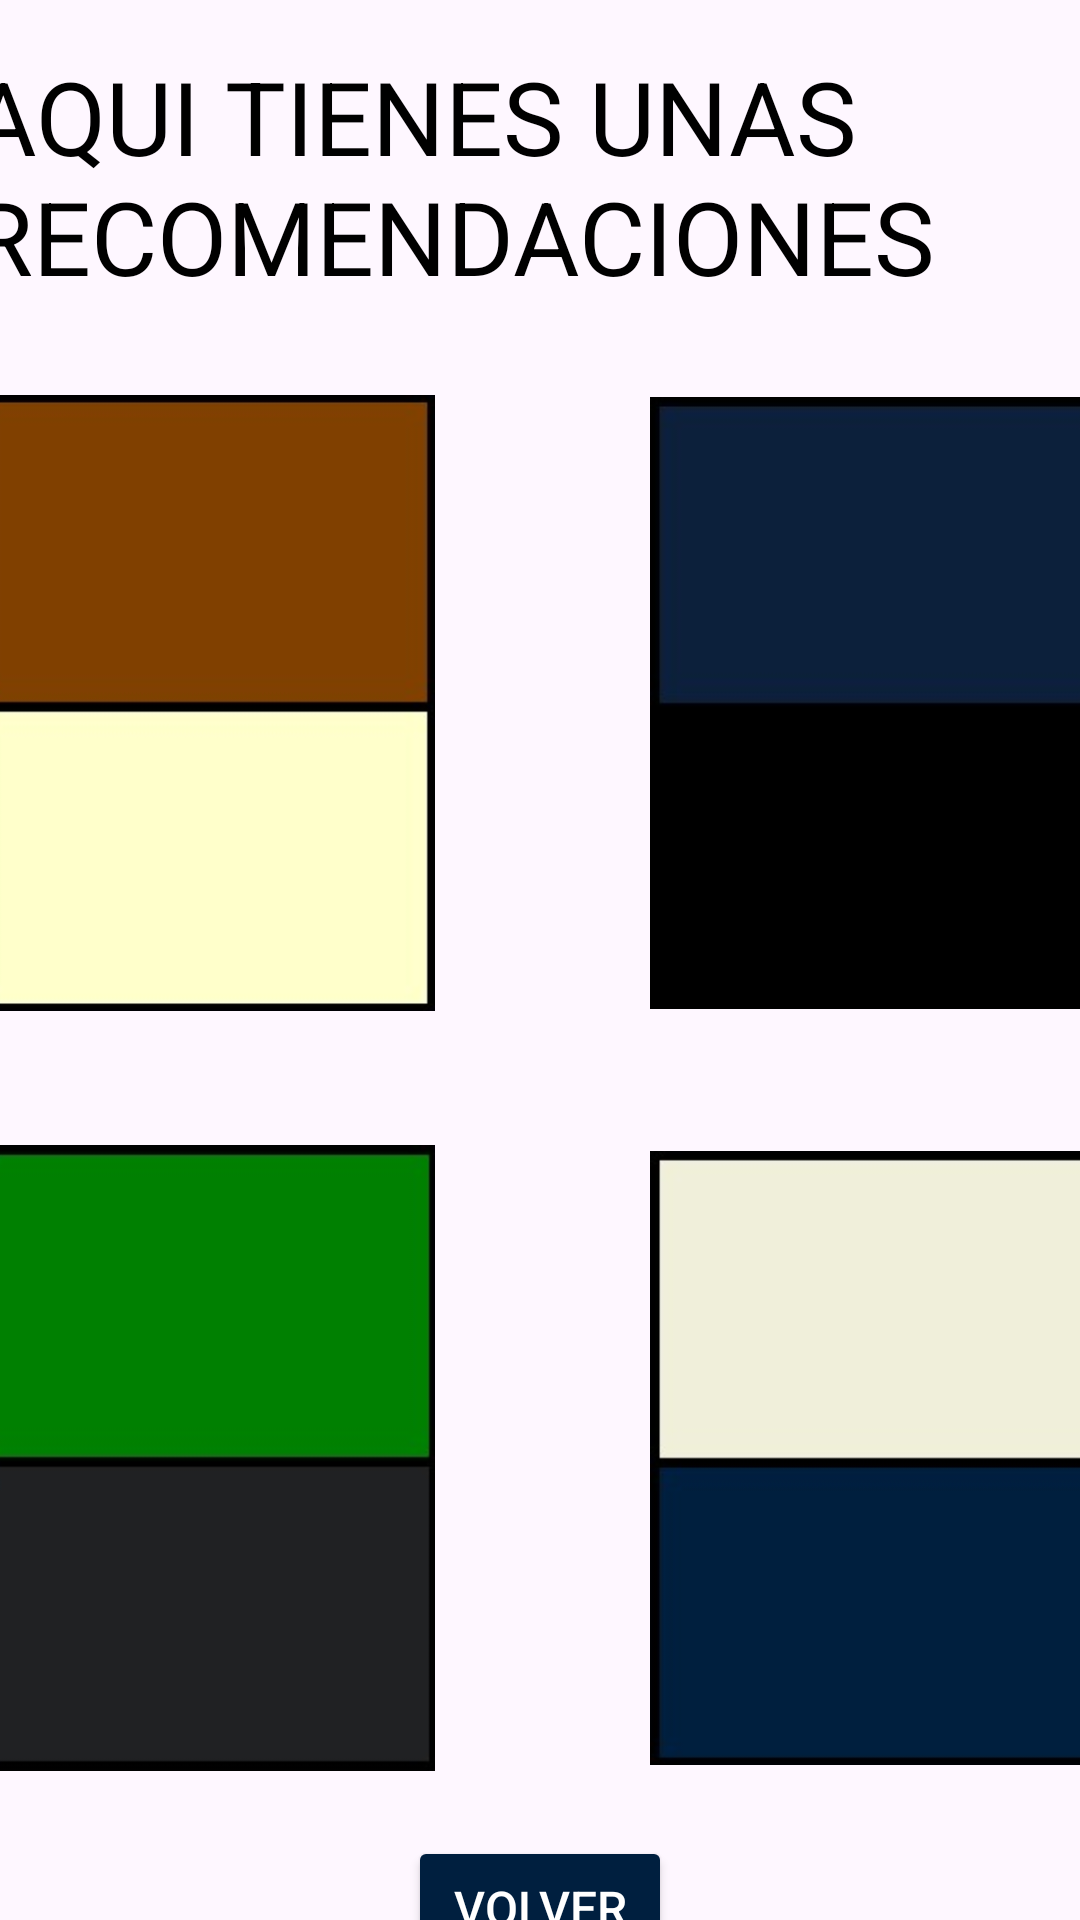

Here is an Android app screen rendered from its layout file. Give the layout XML and the strings, colors and styles it references.
<!-- AndroidManifest.xml: application theme Theme.DressWellPiloto -->
<!-- res/layout/activity_pagina_col_cl.xml -->
<?xml version="1.0" encoding="utf-8"?>
<androidx.constraintlayout.widget.ConstraintLayout xmlns:android="http://schemas.android.com/apk/res/android"
    xmlns:app="http://schemas.android.com/apk/res-auto"
    xmlns:tools="http://schemas.android.com/tools"
    android:id="@+id/main"
    android:layout_width="match_parent"
    android:layout_height="match_parent"
    tools:context=".PaginaCol_CL">

    <TextView
        android:id="@+id/textView3"
        android:layout_width="381dp"
        android:layout_height="93dp"
        android:layout_marginStart="16dp"
        android:layout_marginTop="16dp"
        android:layout_marginEnd="16dp"
        android:text="AQUI TIENES UNAS RECOMENDACIONES"
        android:textColor="#000000"
        android:textSize="34sp"
        app:layout_constraintEnd_toEndOf="parent"
        app:layout_constraintStart_toStartOf="parent"
        app:layout_constraintTop_toTopOf="parent" />

    <LinearLayout
        android:id="@+id/linearLayout"
        android:layout_width="155dp"
        android:layout_height="251dp"
        android:gravity="center"
        android:orientation="vertical"
        app:layout_constraintStart_toStartOf="@+id/textView3"
        app:layout_constraintTop_toBottomOf="@+id/textView3">

        <ImageView
            android:id="@+id/imageView2"
            android:layout_width="wrap_content"
            android:layout_height="wrap_content"
            app:srcCompat="@mipmap/color_13" />

    </LinearLayout>

    <LinearLayout
        android:id="@+id/linearLayout2"
        android:layout_width="154dp"
        android:layout_height="251dp"
        android:gravity="center"
        android:orientation="vertical"
        app:layout_constraintEnd_toEndOf="@+id/textView3"
        app:layout_constraintTop_toBottomOf="@+id/textView3">

        <ImageView
            android:id="@+id/imageView4"
            android:layout_width="wrap_content"
            android:layout_height="wrap_content"
            app:srcCompat="@mipmap/color_14" />

    </LinearLayout>

    <LinearLayout
        android:id="@+id/linearLayout3"
        android:layout_width="155dp"

        android:layout_height="252dp"
        android:gravity="center"
        android:orientation="vertical"
        app:layout_constraintStart_toStartOf="@+id/linearLayout"
        app:layout_constraintTop_toBottomOf="@+id/linearLayout">

        <ImageView
            android:id="@+id/imageView5"
            android:layout_width="wrap_content"
            android:layout_height="wrap_content"
            app:srcCompat="@mipmap/color_15" />

    </LinearLayout>

    <LinearLayout
        android:layout_width="154dp"
        android:layout_height="252dp"

        android:gravity="center"
        android:orientation="vertical"
        app:layout_constraintEnd_toEndOf="@+id/linearLayout2"
        app:layout_constraintTop_toBottomOf="@+id/linearLayout2">

        <ImageView
            android:id="@+id/imageView6"
            android:layout_width="wrap_content"
            android:layout_height="wrap_content"
            app:srcCompat="@mipmap/color_16" />

    </LinearLayout>

    <Button
        android:id="@+id/button8"
        android:layout_width="wrap_content"
        android:layout_height="wrap_content"
        android:backgroundTint="#001F3F"
        android:text="VOLVER"
        android:textColor="#FFFFFF"
        android:textSize="16sp"
        android:onClick="irPrimeraPag"
        app:layout_constraintEnd_toEndOf="parent"
        app:layout_constraintStart_toStartOf="parent"
        app:layout_constraintTop_toBottomOf="@+id/linearLayout3" />
</androidx.constraintlayout.widget.ConstraintLayout>
<!-- resources referenced by this layout -->
<resources>
  <!-- mipmap color_13: jpeg bitmap (mipmap-hdpi, 4692 bytes) -->
  <!-- mipmap color_14: jpeg bitmap (mipmap-hdpi, 2454 bytes) -->
  <!-- mipmap color_15: jpeg bitmap (mipmap-hdpi, 3887 bytes) -->
  <!-- mipmap color_16: jpeg bitmap (mipmap-hdpi, 4207 bytes) -->
  <style name="Theme.DressWellPiloto" parent="Base.Theme.DressWellPiloto" />
  <style name="Base.Theme.DressWellPiloto" parent="Theme.Material3.DayNight.NoActionBar">
          
          
      </style>
</resources>
